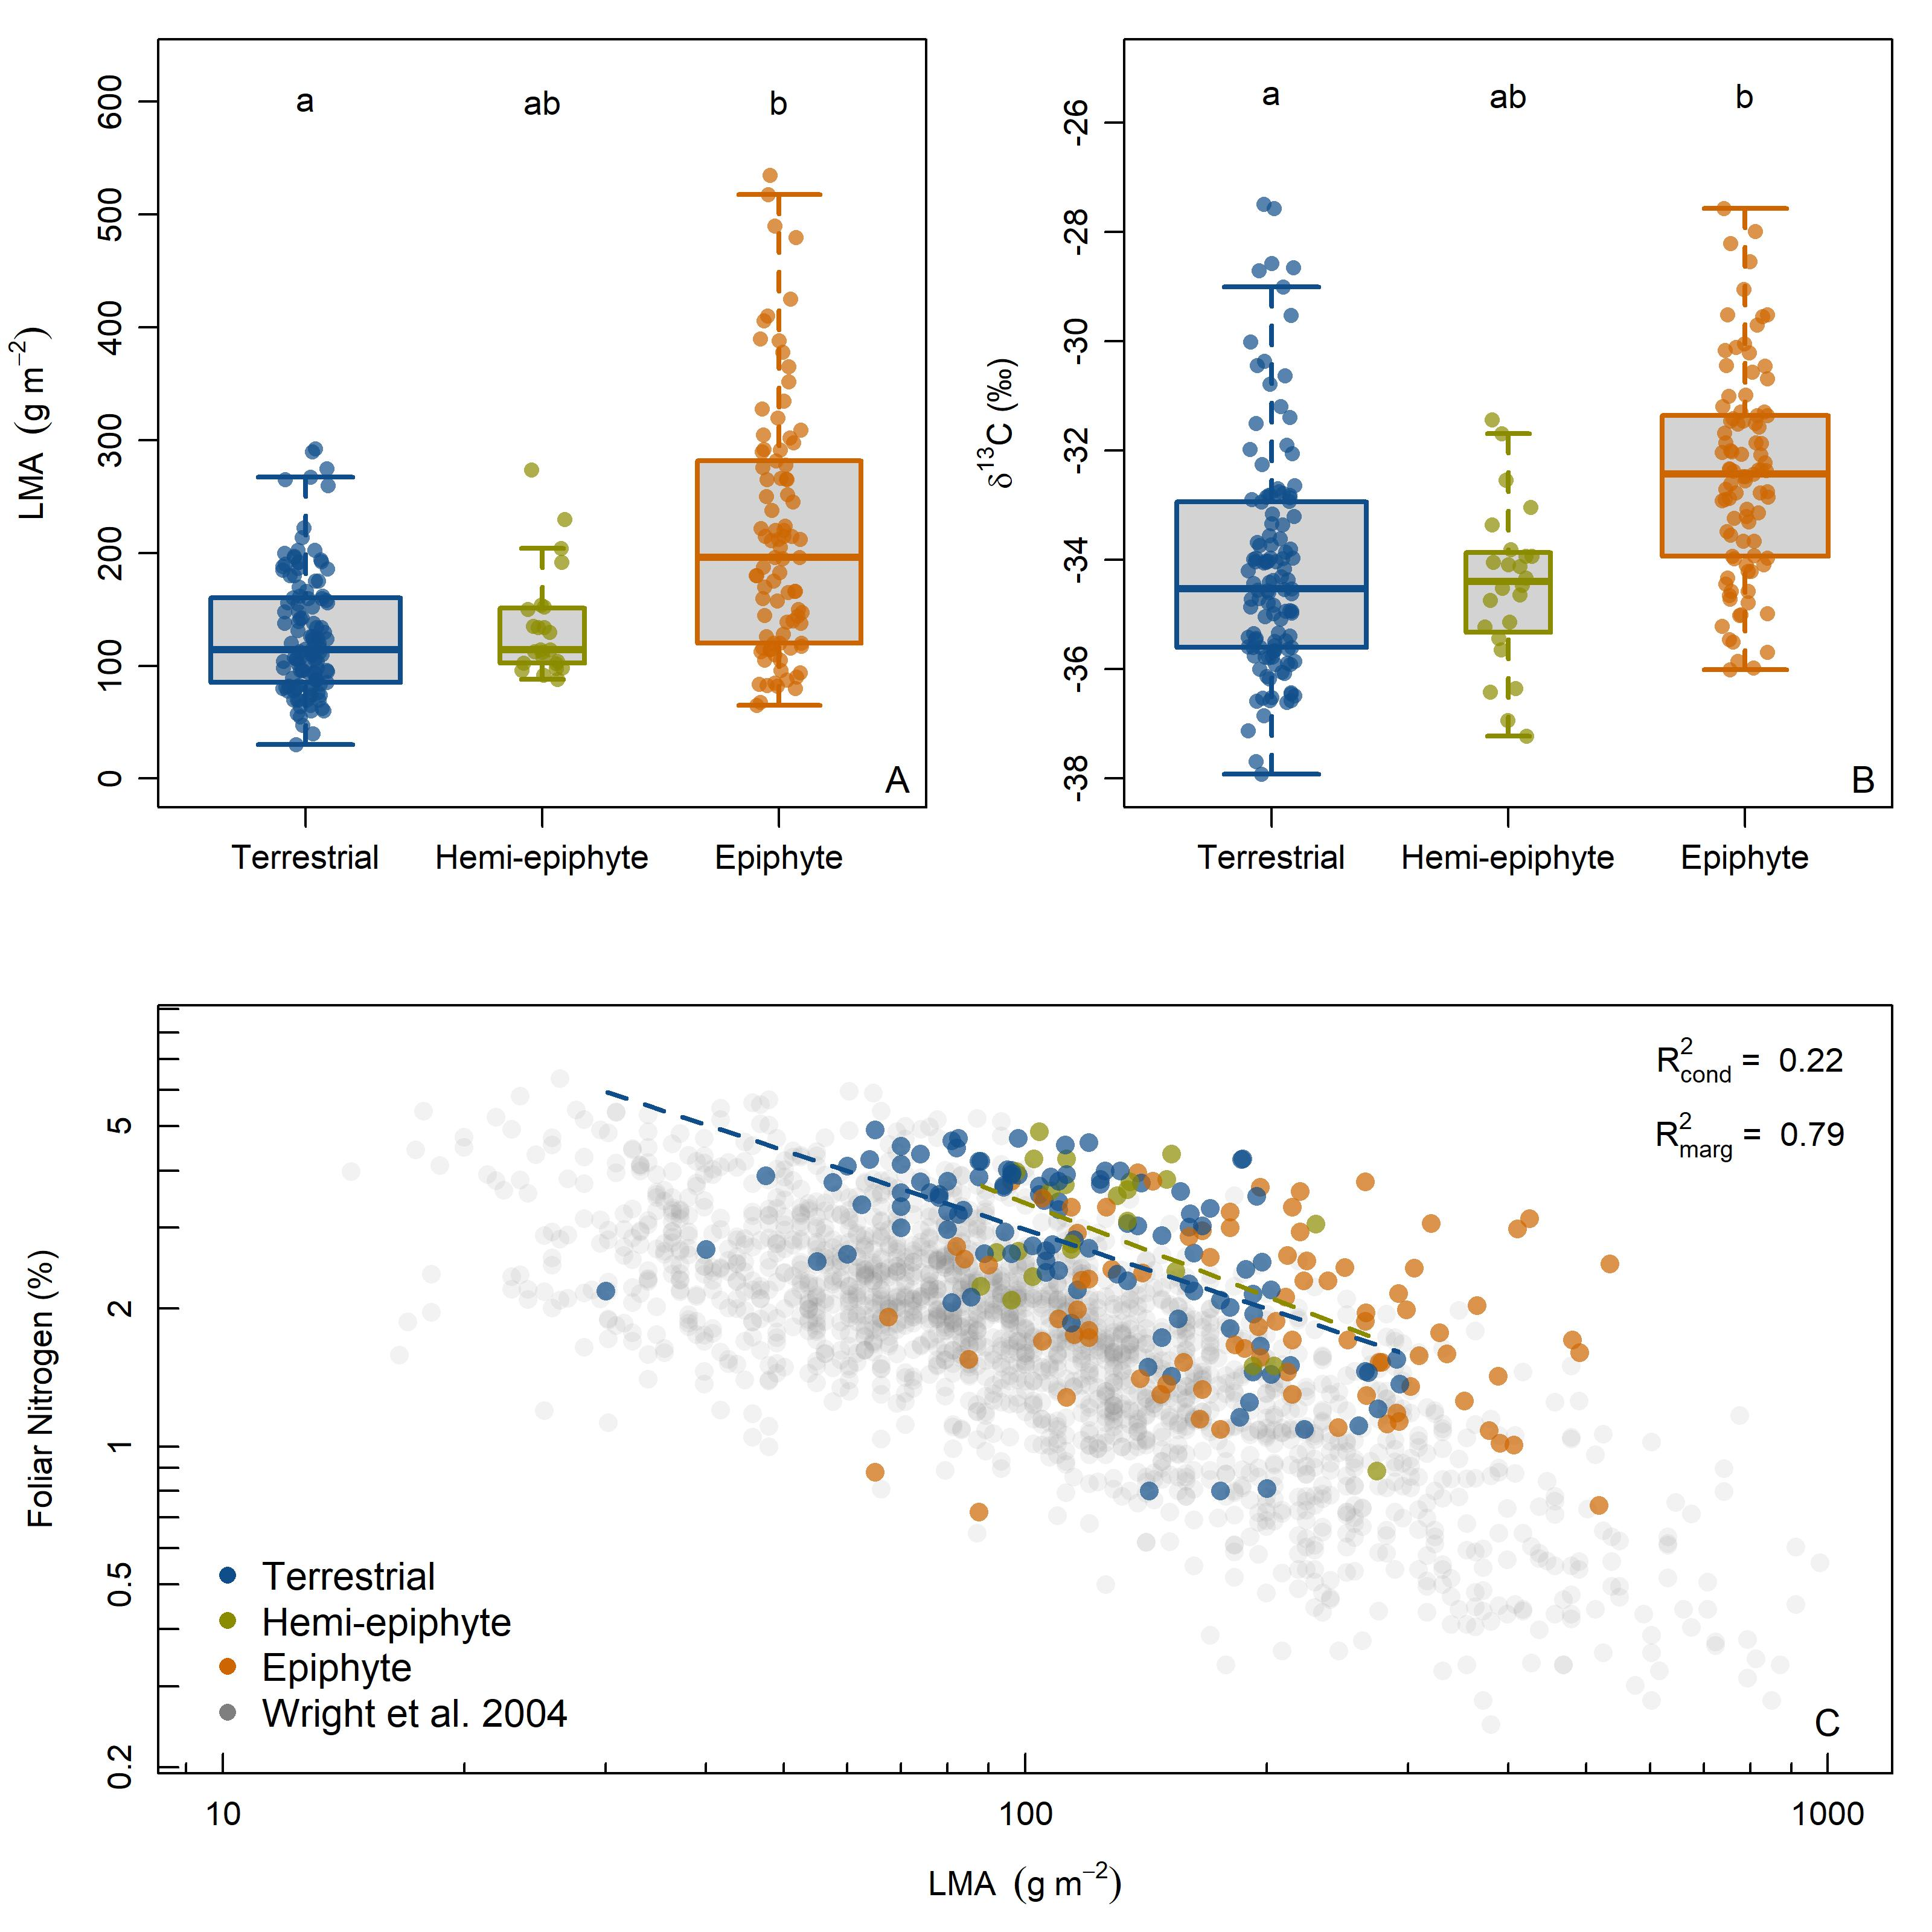

Recreate this plot in R.
source("master_scripts/plot_objects.R")
source("functions_packages/ci_functions.R")

#Leaf economic spectrum data
glopnet <- read.csv("calculated_data/glopnet.csv")
glopfern <- glopnet[glopnet$GF == "F",]
globcol <- alpha("grey50", .1)


# chemistry and lma data -----
leafchem <- read.csv("calculated_data/leaf_chemistry.csv")
leafchem$niche2 <- gsub("climber", "terrestrial", leafchem$niche)
leafchem$niche2 <- as.factor(leafchem$niche2)

#sla data
sla <- read.csv("calculated_data/fern_sla.csv")

##merge lma and nitrogen
nitro <- merge(leafchem, sla, all=TRUE)  
        nitro$lma_g_m2 <- with(nitro, 1/(sla_cm2g/10000))
        nitro$nitro_area <- with(nitro,lma_g_m2 * (n_perc/100))

#reorder from ground to canopy 
nitro$niche2<-factor(nitro$niche2, 
                     levels=c("terrestrial", "hemi-epiphyte", "epiphyte"))

###simple modesl for predline
terr2 <- droplevels(nitro[nitro$niche2 == "terrestrial", ])
hemi2 <- droplevels(nitro[nitro$niche2 == "hemi-epiphyte", ])
epi2 <- droplevels(nitro[nitro$niche2 == "epiphyte", ])

# terr_mod2 <- lm(n_perc ~ lma_g_m2, data=terr2[terr2$lma_g_m2 < 600,])
# hemi_mod2 <- lm(n_perc ~ lma_g_m2, data=hemi2[hemi2$lma_g_m2 < 600,])
# epi_mod2 <- lm(n_perc ~ lma_g_m2, data=epi2[epi2$lma_g_m2 < 600,])

terr_mod2 <- lm(log10(n_perc) ~ log10(lma_g_m2), data=terr2)
hemi_mod2 <- lm(log10(n_perc) ~ log10(lma_g_m2), data=hemi2)
epi_mod2 <- lm(log10(n_perc) ~ log10(lma_g_m2), data=epi2)

cldlma <- c("a", "ab", "b")

#c13 and lma (eventually merge this with above)
alldata <- read.csv("calculated_data/ferns_traits_complete.csv")
#reorder from ground to canopy 
alldata$niche2<-factor(alldata$niche2, 
                       levels=c("terrestrial", "hemi-epiphyte", "epiphyte"))
alldata$lma <-  with(alldata, 1/(sla_cm2g/10000))

##separate habitat dataframes for all traits -----
terr <- alldata[alldata$niche2 == "terrestrial",]
hemi <- alldata[alldata$niche2 == "hemi-epiphyte" ,]
epi <- alldata[alldata$niche2 == "epiphyte",]

#models
# terr_mod_13c <- lm(d13C ~ lma, data=terr)
# hemi_mod_13c <- lm(d13C ~ lma, data=hemi)
# epi_mod_13c <- lm(d13C ~ lma, data=epi) #no epi

c13dat <- alldata[!alldata$genusspecies == "bleschi",]
cldc13 <- c("a","ab","b") 


##lma plots ------ 
library(plotrix)

# jpeg(filename = "master_scripts/figure3.jpeg",
#        width = 8, height = 8, units = "in", res= 400)

layout(matrix(c(1,3,2,2), 2, 2, byrow = TRUE))

par(mgp=c(2.5,.75,0), mar=c(4,4,1,1), cex.lab=1,cex.axis=1)

boxplot(lma_g_m2 ~ niche2, data=nitro,xaxt='n',ylim=c(0,630),
        boxlwd=2, whisklwd=2,staplelwd=2,xlab="",
        ylab=lma_lab, outline=FALSE, border=trtcols, varwidth=TRUE)
axis(1, boxlabs, at=1:3, cex.axis=1)
stripchart(lma_g_m2 ~ niche2, data = nitro,cex=1,
           vertical = TRUE, method = "jitter",
           pch=16, col=trtcols2,
           xaxt='n', add=TRUE) 
text(x=1:3, y=600, cldlma, cex=1)
text(3.5, 0, "A", cex=1.1)

#lma v nitro
with(nitro, plot(log10(n_perc) ~ log10(lma_g_m2), ylim=c(-.65,.9),xlim=c(1,3),
                 xlab = lmalab,
                 ylab = "Foliar Nitrogen (%)",
                 axes=FALSE, type='n'))

with(glopnet, points(log.Nmass ~ log.LMA,pch=16, col=globcol, cex=1.25))
points(log10(n_perc) ~ log10(lma_g_m2), data=nitro[nitro$lma_g_m2 < 600,], 
       pch=16, col=trtcols2[niche2],cex=1.25)


ablineclip(terr_mod2, col=trtcols[1], lwd=2, lty=2,
           x1=min(log10(30)), x2=max(log10(292.5)))
ablineclip(hemi_mod2, col=trtcols[2], lwd=2, lty=2,
           x1=min(log10(88)), x2=max(log10(274)))
# ablineclip(epi_mod2, col=trtcols[3], lwd=2, lty=2,
#            x1=min(log10(65)), x2=max(log10(535)))

# predline(epi_mod2, col=trtcols[3], lwd=2, lty=2)
# predline(hemi_mod2, col=trtcols[2], lwd=2, lty=2)
# predline(terr_mod2, col=trtcols[1], lwd=2, lty=2)

magaxis(side=c(1,2), unlog=c(1,2), frame.plot=TRUE)
text(3, -.6, "C", cex=1.1)
legend("bottomleft", legend = c(boxlabs, "Wright et al. 2004"), pch=16, 
                                col=c(trtcols,"grey50"),cex=1.15,
                                bty="n", inset=.02)
# text(455,.2,"LMA x Niche, P < 0.001")
text(log10(800), log10(7), expression(paste(R[cond]^{"2"}," = "," 0.22")))
text(log10(800), log10(4.75), expression(paste(R[marg]^{"2"}," = "," 0.79")))

#c13
boxplot(d13C ~ niche2, data=c13dat, xaxt='n',ylim=c(-38, -25),xlab="",
        boxlwd=2, whisklwd=2,staplelwd=2,
        ylab=c13lab,border=trtcols,  varwidth=TRUE, outline=FALSE)
stripchart(d13C ~ niche2, data = c13dat,cex=1,
           vertical = TRUE, method = "jitter", 
           pch = 16,  col= trtcols2, xaxt='n', add=TRUE) 
axis(1, boxlabs, at=1:3, cex.axis=1)
text(x=1:3, y=-25.5, cldc13, cex=1)
text(3.5, -38, "B", cex=1.1)

# #inset c13 site
# text(65, .01, "D", cex=1.25)
# 
# par(fig=c(.7, .95, 0.25,0.45), mar=c(0,2.5,0,0),new=T, cex=1, las=1,
#     cex.axis=.7, cex.lab=.7, tcl=-.25,mgp=c(1.5,.5,0))
# boxplot(d13C ~ site, data=c13dat, xaxt='n',
#         boxlwd=2,whisklwd=2,staplelwd=2,ylim=c(-38, -25),
#         varwidth=TRUE,ylab=c13lab,outline=FALSE,xlab="")
# axis(1, labels=FALSE, at=1:3)
# mtext(c("La Selva","Las Cruces"), 1, at=1:3,line=.05, cex=.7)
# stripchart(d13C ~ site, data=c13dat,
#            vertical = TRUE, method = "jitter",cex=.8,
#            pch = 16, xaxt='n', add=TRUE)
# text(x=1:2, y=-25.5, c("a", "b"))

 # dev.off()
